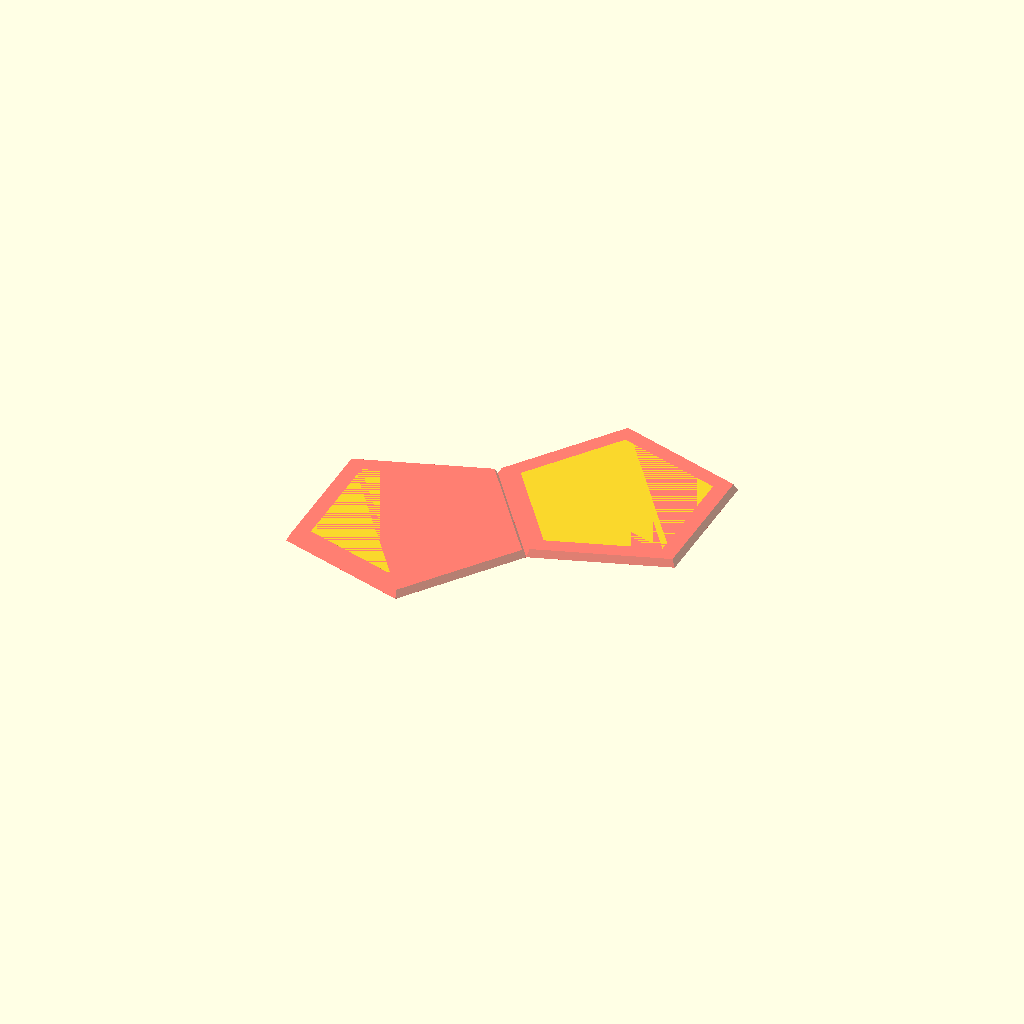
Cell 1: rendered with the file's own defaults.
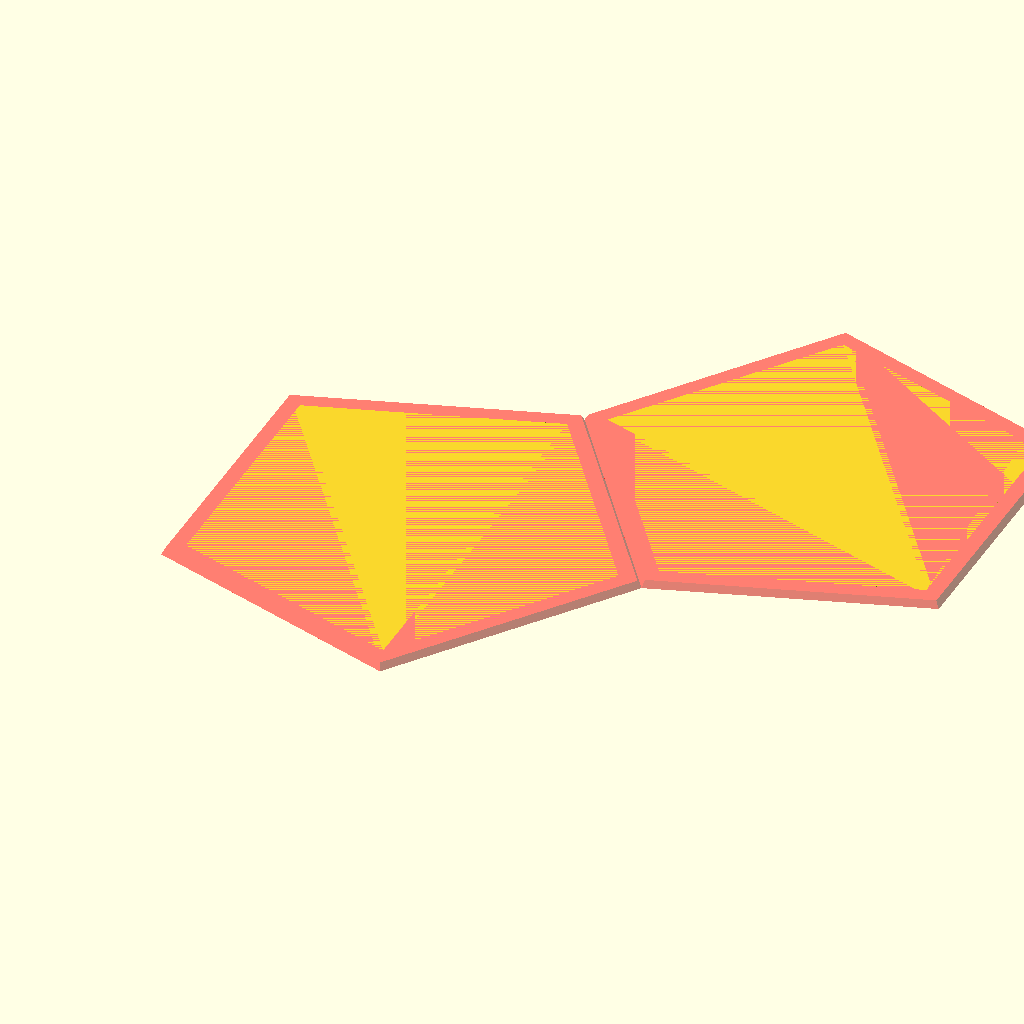
Cell 2: test_radius = 10 (everything else at default).
One fixed orthographic camera (rotation 55°, 0°, 25°; colour scheme Cornfield) for every cell.
Source of the model, src/net_fold.scad:
include <dodecahedroid_config.scad>
include <pentagon_plate.scad>

// The TPU parts should probably be exterior (or near the surface) to minimize fold distance *unless* stretching by default is okay/wanted to create default-right force?

test_radius = 5;
PentagonPlate(test_radius, 2, 2, panel_thickness, border_edge, false);

rotate([0, 0, 36])
translate([test_radius*1.618, 0, 0])
PentagonPlate(test_radius, 2, 2, panel_thickness, border_edge, false);
Customizer parameters (derived from the source; name, type, default, range or options):
test_radius: number, default 5
